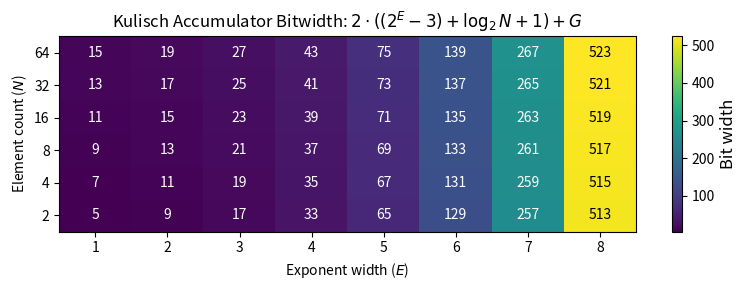

This chart was generated by the following Python code: (Note: this script raises an exception after producing the figure.)
import numpy as np
import matplotlib.pyplot as plt

if __name__ == "__main__":
    # Data setup
    exponent_widths = np.arange(1, 9)  # 1 to 8
    element_counts = np.array([64, 32, 16, 8, 4, 2])
    data = np.zeros((len(element_counts), len(exponent_widths)))

    for i, n in enumerate(element_counts):
        for j, e in enumerate(exponent_widths):
            data[i, j] = 2 * (2 ** e + np.log2(n) - 2) + 3

    # Plot
    fig, ax = plt.subplots(figsize=(8, 3))
    im = ax.imshow(data, cmap="viridis", aspect="auto")

    # Tick labels
    ax.set_xticks(np.arange(len(exponent_widths)))
    ax.set_xticklabels(exponent_widths)
    ax.set_yticks(np.arange(len(element_counts)))
    ax.set_yticklabels(element_counts)

    ax.set_xlabel(r"Exponent width ($E$)")
    ax.set_ylabel(r"Element count ($N$)")
    ax.set_title(r"Kulisch Accumulator Bitwidth: $2 \cdot ((2^E - 3) + \log_2 N + 1) + G$")


    # Annotate each cell
    for i in range(len(element_counts)):
        for j in range(len(exponent_widths)):
            value = data[i, j]
            color = "black" if j > 6 else "white"
            ax.text(j, i, f"{value:.0f}", ha="center", va="center", color=color)

    # Colorbar
    cbar = fig.colorbar(im, ax=ax)
    cbar.set_label("Bit width", fontsize=12)

    # Finalise layout and save
    fig.tight_layout()
    fig.savefig("plots/kulisch_bitwidth.png", dpi=300)
